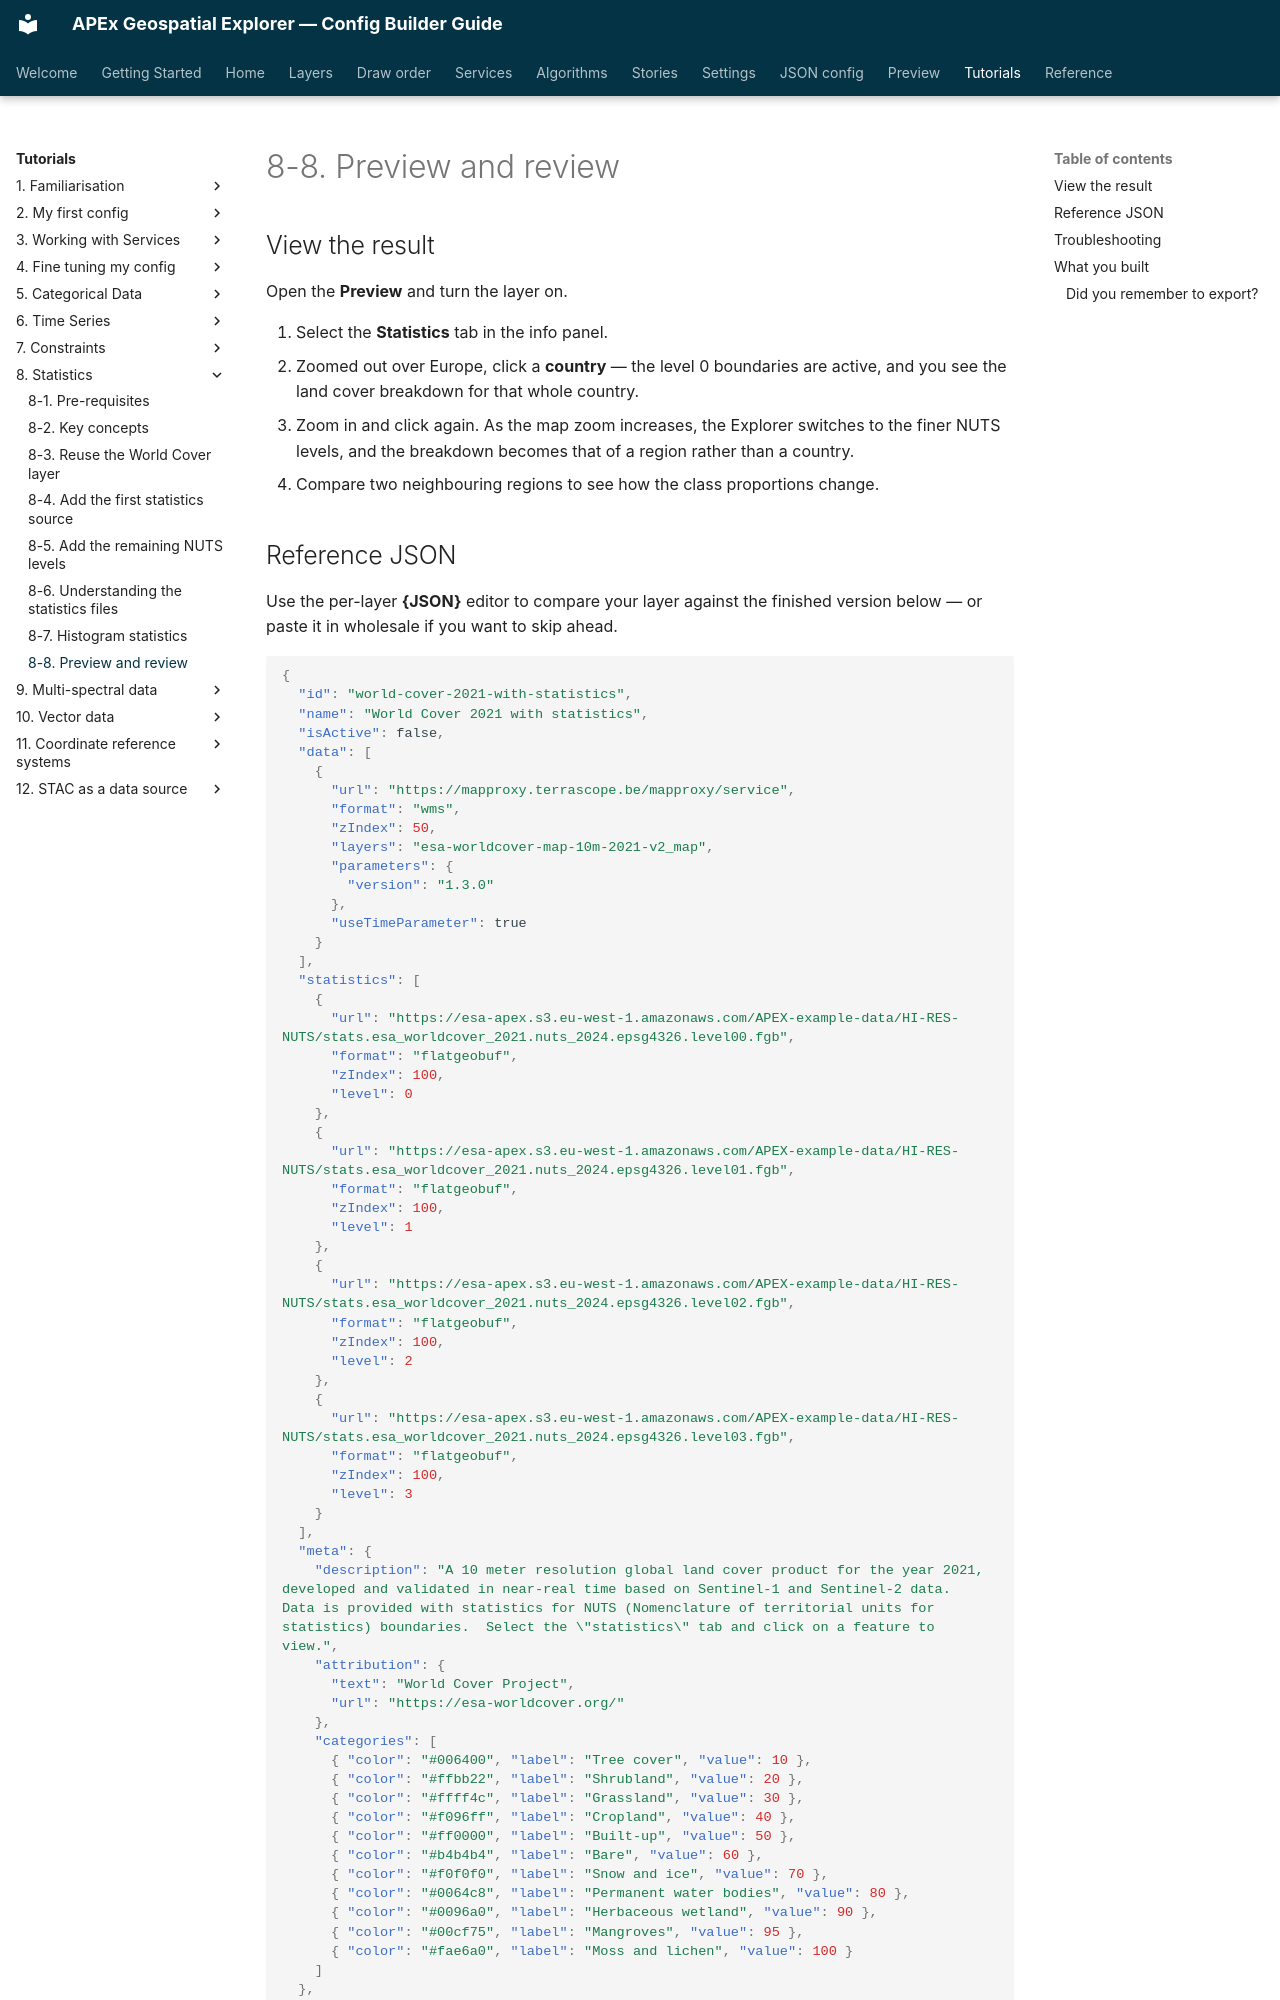

repository: ormsbydaniel/apex-ge-config-builder · page: workshops/08-statistics/08-preview-and-review.html · generator: mkdocs

---
title: 8-8. Preview and review
---
# 8-8. Preview and review

## View the result

Open the **Preview** and turn the layer on.

1. Select the **Statistics** tab in the info panel.
2. Zoomed out over Europe, click a **country** — the level 0 boundaries are
   active, and you see the land cover breakdown for that whole country.
3. Zoom in and click again. As the map zoom increases, the Explorer switches to
   the finer NUTS levels, and the breakdown becomes that of a region rather
   than a country.
4. Compare two neighbouring regions to see how the class proportions change.
